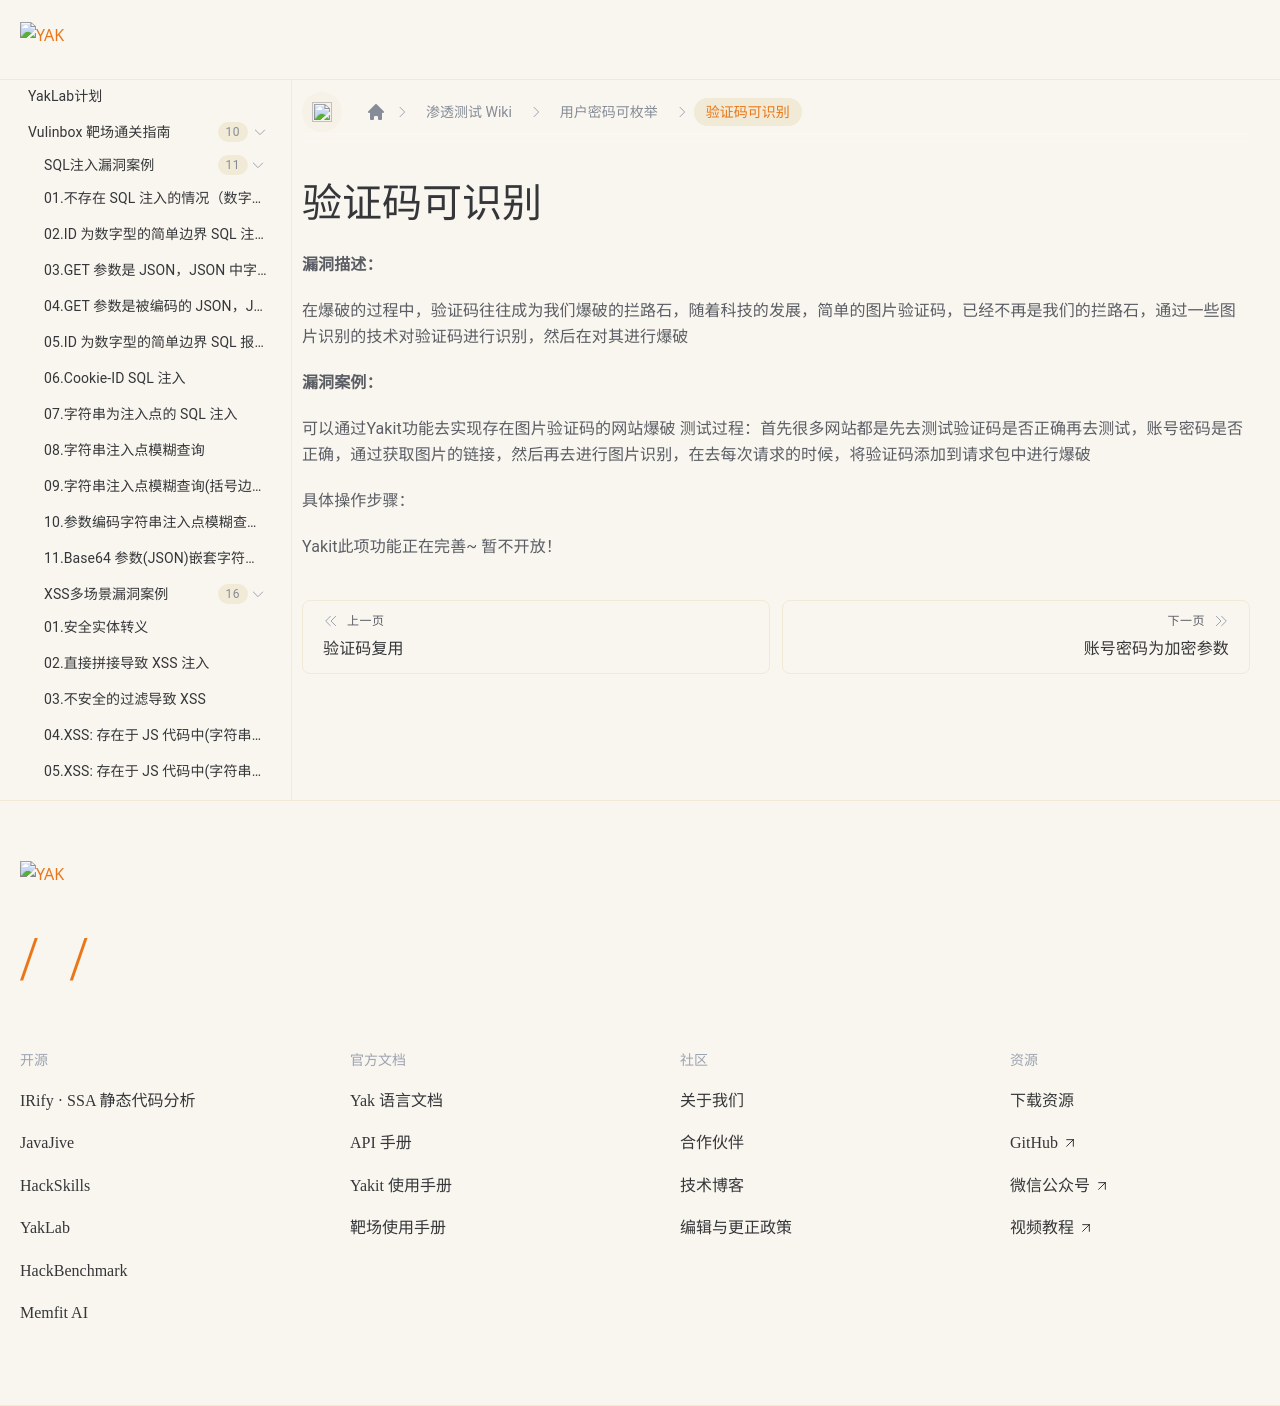

repository: yaklang/yaklang.github.io · page: Yaklab/wiki/enumeration/Verification-code-recognized/index.html · generator: docusaurus

---
sidebar_position: 12
---

# 验证码可识别

**漏洞描述：**

在爆破的过程中，验证码往往成为我们爆破的拦路石，随着科技的发展，简单的图片验证码，已经不再是我们的拦路石，通过一些图片识别的技术对验证码进行识别，然后在对其进行爆破

**漏洞案例：**

可以通过Yakit功能去实现存在图片验证码的网站爆破
测试过程：首先很多网站都是先去测试验证码是否正确再去测试，账号密码是否正确，通过获取图片的链接，然后再去进行图片识别，在去每次请求的时候，将验证码添加到请求包中进行爆破

具体操作步骤：

Yakit此项功能正在完善~  暂不开放！
